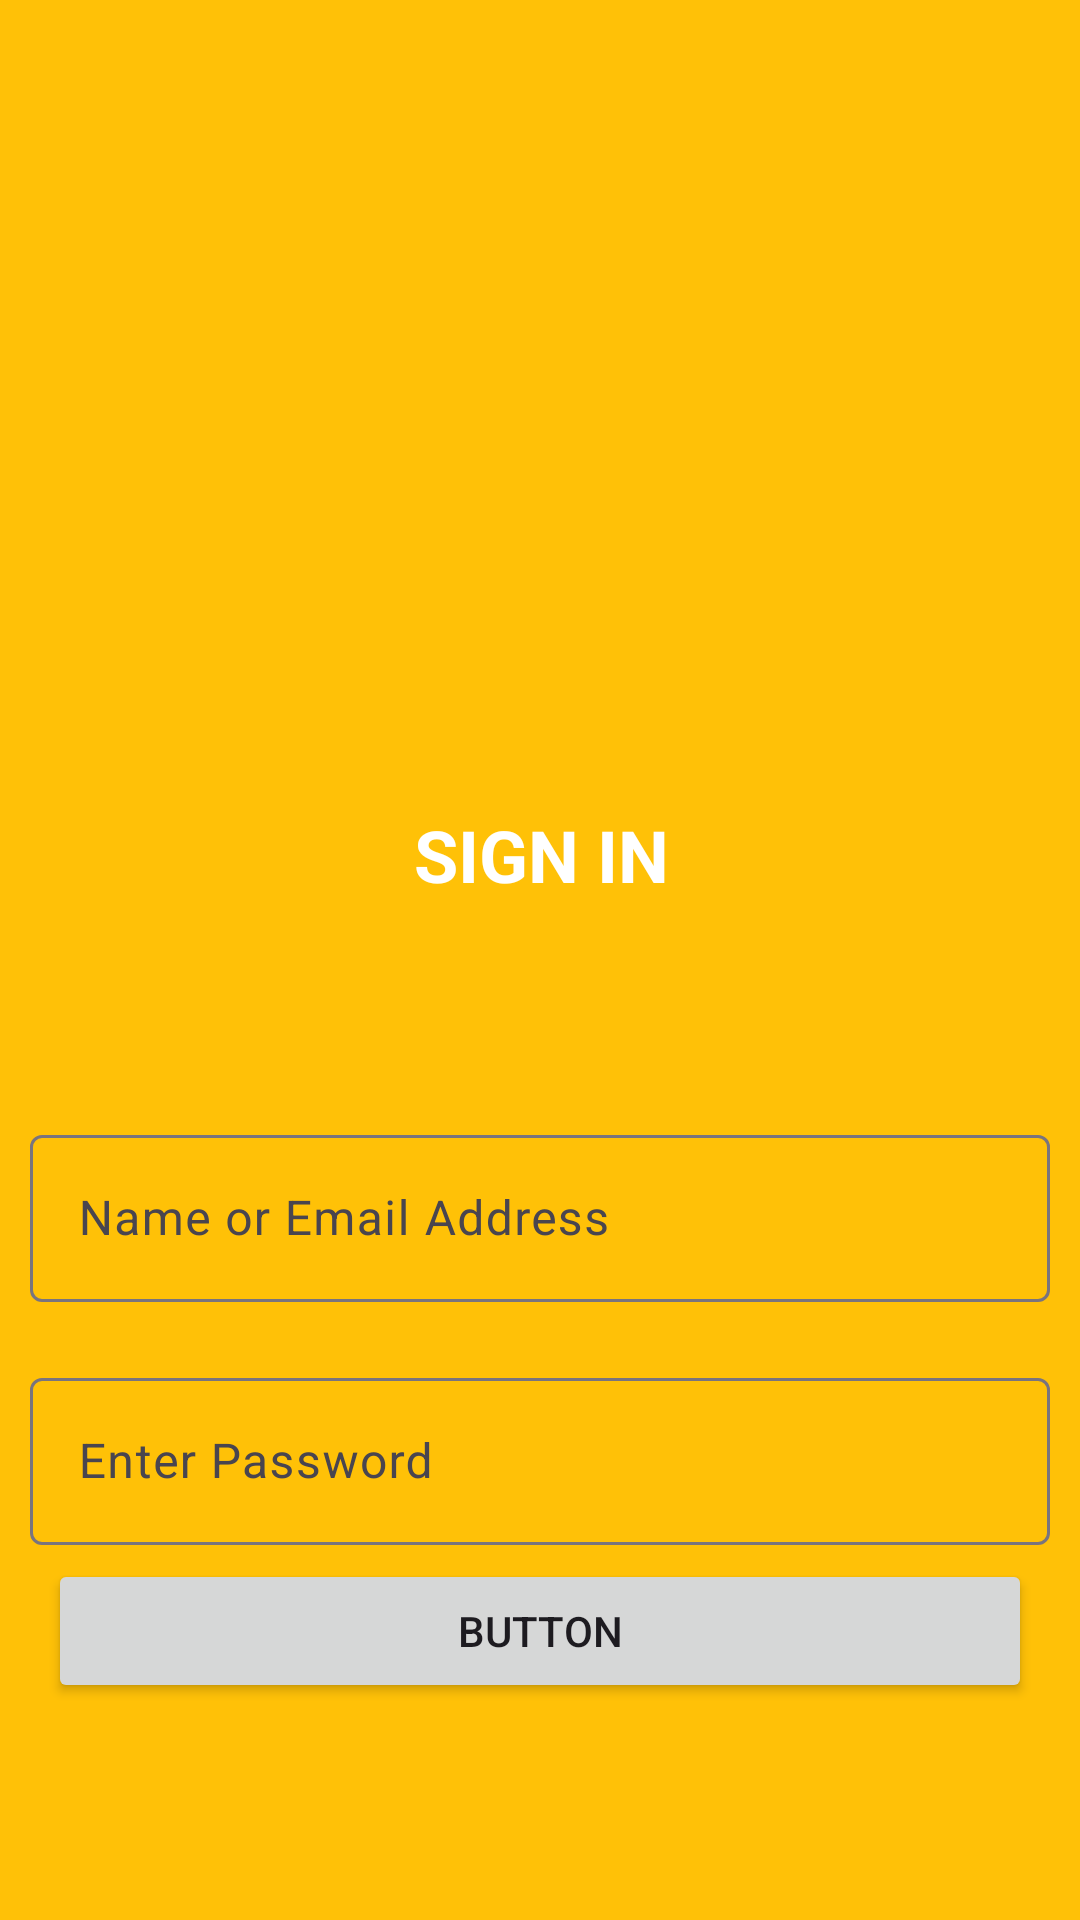

Layout XML and referenced resources for this Android screen:
<!-- AndroidManifest.xml: application theme Theme.ValBalok -->
<!-- res/layout/activity_login.xml -->
<?xml version="1.0" encoding="utf-8"?>
<androidx.constraintlayout.widget.ConstraintLayout xmlns:android="http://schemas.android.com/apk/res/android"
    xmlns:app="http://schemas.android.com/apk/res-auto"
    xmlns:tools="http://schemas.android.com/tools"
    android:layout_width="match_parent"
    android:layout_height="match_parent"
    android:background="#FFC107"
    tools:context=".auth.LoginActivity">

    <ImageView
        android:id="@+id/imageView"
        android:layout_width="200dp"
        android:layout_height="200dp"
        android:layout_marginStart="113dp"
        android:layout_marginTop="92dp"
        android:layout_marginEnd="88dp"
        android:layout_marginBottom="439dp"
        android:src="@drawable/login"
        app:layout_constraintBottom_toBottomOf="parent"
        app:layout_constraintEnd_toEndOf="parent"
        app:layout_constraintStart_toStartOf="parent"
        app:layout_constraintTop_toTopOf="parent"
        app:layout_constraintVertical_bias="0.0" />

    <TextView
        android:id="@+id/textView2"
        android:layout_width="match_parent"
        android:layout_height="wrap_content"
        android:layout_marginStart="10dp"
        android:layout_marginTop="28dp"
        android:layout_marginEnd="9dp"
        android:layout_marginBottom="54dp"
        android:text="Sign In"
        android:textAlignment="center"
        android:textAllCaps="true"
        android:textColor="#FFFFFF"
        android:textSize="24sp"
        android:textStyle="bold"
        app:layout_constraintBottom_toTopOf="@+id/textInputLayout"
        app:layout_constraintEnd_toEndOf="parent"
        app:layout_constraintStart_toStartOf="parent"
        app:layout_constraintTop_toBottomOf="@+id/imageView" />

    <com.google.android.material.textfield.TextInputLayout
        android:id="@+id/textInputLayout"
        android:layout_width="match_parent"
        android:layout_height="wrap_content"
        android:layout_marginTop="8dp"
        android:layout_marginBottom="243dp"
        android:padding="10dp"
        app:layout_constraintBottom_toBottomOf="parent"
        app:layout_constraintEnd_toEndOf="parent"
        app:layout_constraintHorizontal_bias="0.0"
        app:layout_constraintStart_toStartOf="parent"
        app:layout_constraintTop_toBottomOf="@+id/textView2">

        <com.google.android.material.textfield.TextInputEditText
            android:layout_width="match_parent"
            android:layout_height="wrap_content"
            android:hint="Name or Email Address"
            android:textColorHint="#FFFFFF" />
    </com.google.android.material.textfield.TextInputLayout>

    <com.google.android.material.textfield.TextInputLayout
        android:id="@+id/textInputLayout2"
        android:layout_width="match_parent"
        android:layout_height="wrap_content"
        android:layout_marginBottom="115dp"
        android:padding="10dp"
        app:layout_constraintBottom_toBottomOf="parent"
        app:layout_constraintEnd_toEndOf="parent"
        app:layout_constraintHorizontal_bias="0.0"
        app:layout_constraintStart_toStartOf="parent"
        app:layout_constraintTop_toBottomOf="@+id/textInputLayout"
        app:layout_constraintVertical_bias="0.0">

        <com.google.android.material.textfield.TextInputEditText
            android:layout_width="match_parent"
            android:layout_height="wrap_content"
            android:hint="Enter Password"
            android:inputType="textPassword" />
    </com.google.android.material.textfield.TextInputLayout>

    <Button
        android:id="@+id/button"
        android:layout_width="match_parent"
        android:layout_height="wrap_content"
        android:layout_marginStart="16dp"
        android:layout_marginEnd="16dp"
        android:layout_marginBottom="78dp"
        android:text="Button"
        app:layout_constraintBottom_toBottomOf="parent"
        app:layout_constraintEnd_toEndOf="parent"
        app:layout_constraintStart_toStartOf="parent"
        app:layout_constraintTop_toBottomOf="@+id/textInputLayout2" />

</androidx.constraintlayout.widget.ConstraintLayout>
<!-- resources referenced by this layout -->
<resources>
  <style name="Theme.ValBalok" parent="Base.Theme.ValBalok" />
  <style name="Base.Theme.ValBalok" parent="Theme.Material3.DayNight.NoActionBar">
          
          
      </style>
</resources>
